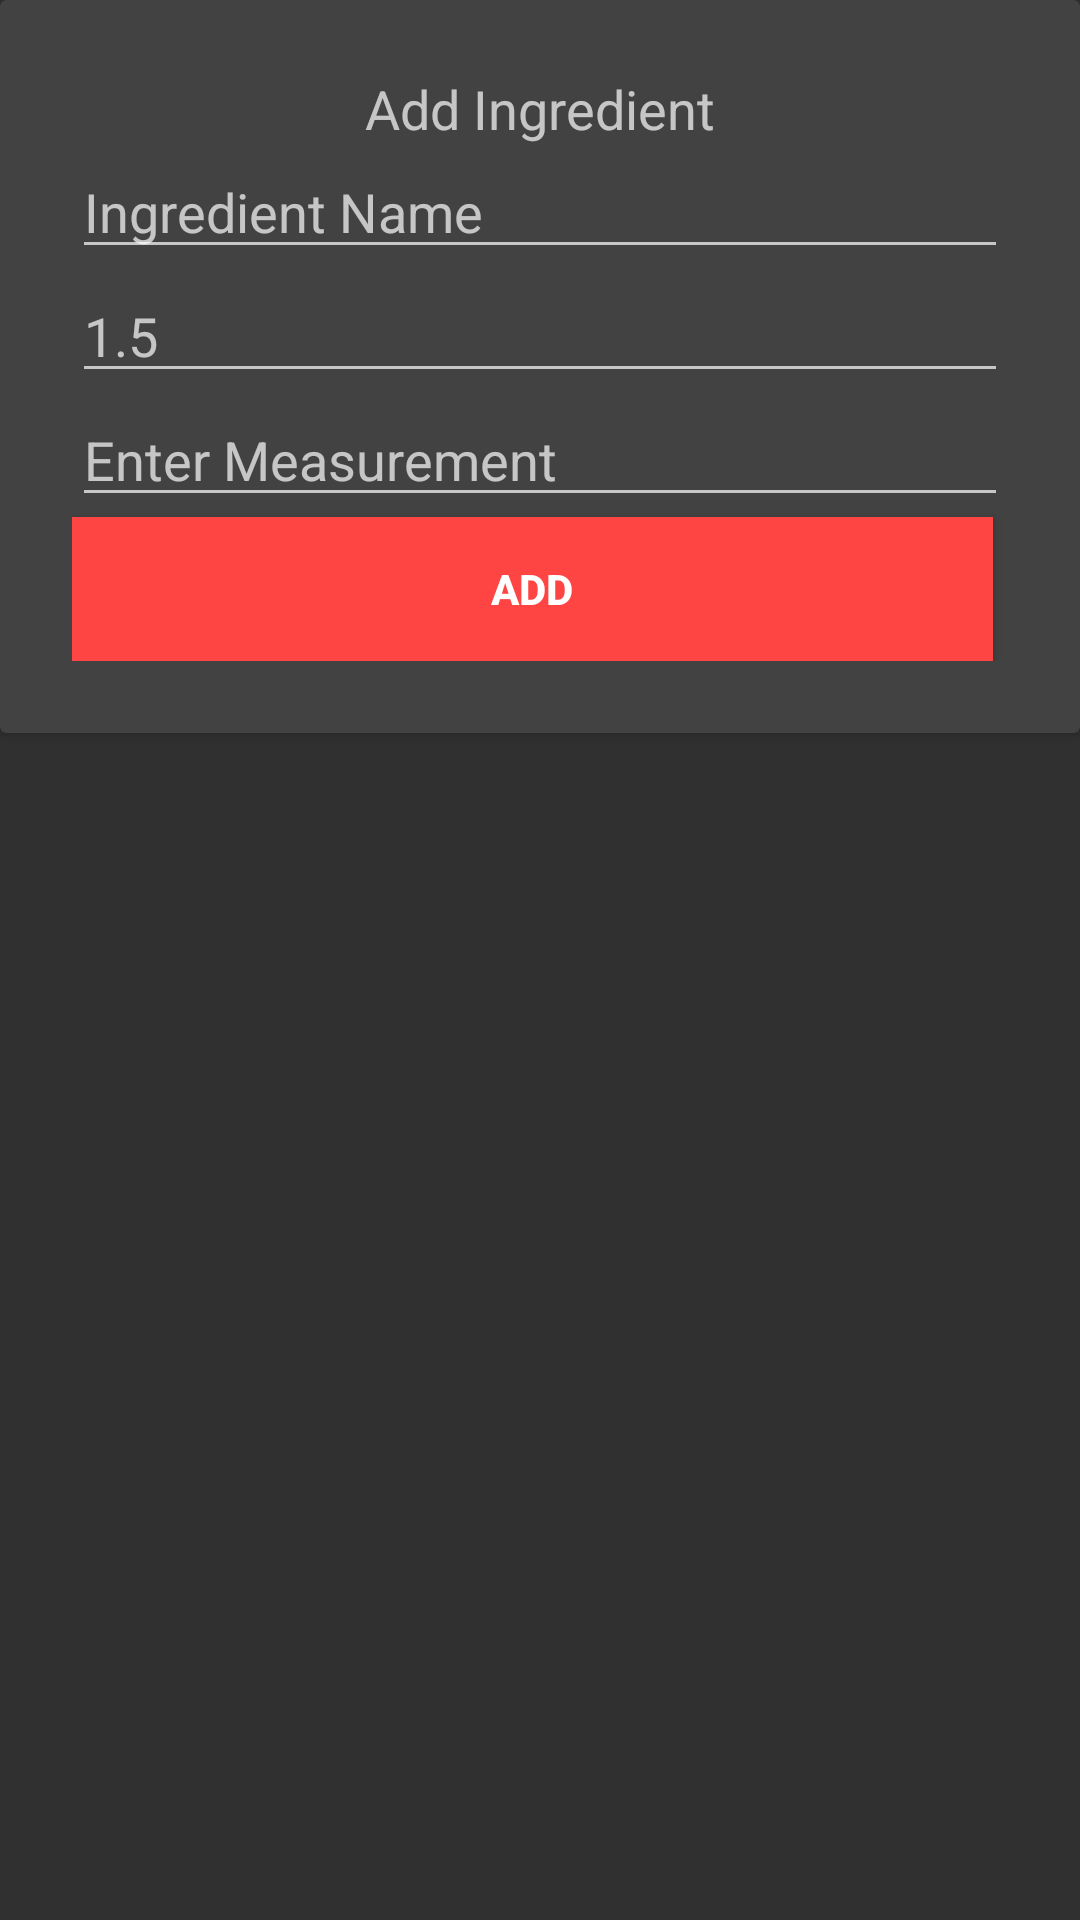

Layout XML and referenced resources for this Android screen:
<!-- AndroidManifest.xml: application theme Theme.AppCompat -->
<!-- res/layout/ingredients_popup.xml -->
<?xml version="1.0" encoding="utf-8"?>
<LinearLayout
    xmlns:android="http://schemas.android.com/apk/res/android"
    xmlns:app="http://schemas.android.com/apk/res-auto"
    android:id="@+id/linearLayout"
    android:layout_width="match_parent"
    android:layout_height="match_parent"
    android:orientation="vertical">

    <androidx.cardview.widget.CardView
        android:layout_width="wrap_content"
        android:layout_height="wrap_content">

        <RelativeLayout
            android:padding="24dp"
            android:layout_width="match_parent"
            android:layout_height="wrap_content">

            <TextView
                android:id="@+id/ingredients_popup_title"
                android:layout_width="wrap_content"
                android:layout_height="wrap_content"
                android:layout_centerHorizontal="true"
                android:textSize="18sp"
                android:text="@string/add_ingredient"/>

            <EditText
                android:id="@+id/ingredients_popup_name"
                android:layout_width="match_parent"
                android:layout_height="wrap_content"
                android:layout_below="@+id/ingredients_popup_title"
                android:hint="@string/ingredient_name" />

            <EditText
                android:id="@+id/ingredients_popup_quantity"
                android:layout_width="match_parent"
                android:layout_height="wrap_content"
                android:layout_below="@+id/ingredients_popup_name"
                android:hint="@string/ingredients_quantity"
                android:inputType="numberDecimal"/>

            <EditText
                android:id="@+id/ingredients_popup_measurement"
                android:layout_width="match_parent"
                android:layout_height="wrap_content"
                android:text=""
                android:hint="@string/enter_measurement"
                android:layout_below="@id/ingredients_popup_quantity"/>


            <Button
                android:id="@+id/ingredients_popup_save_button"
                android:layout_width="match_parent"
                android:layout_height="wrap_content"
                android:layout_below="@id/ingredients_popup_measurement"
                android:layout_marginEnd="5dp"
                android:background="@android:color/holo_red_light"
                android:text="@string/add"
                android:textSize="14sp"
                app:backgroundTint="#F34C4C"
                android:textStyle="bold"/>

        </RelativeLayout>

    </androidx.cardview.widget.CardView>
</LinearLayout>
<!-- resources referenced by this layout -->
<resources>
  <string name="add">Add</string>
  <string name="add_ingredient">Add Ingredient</string>
  <string name="enter_measurement">Enter Measurement</string>
  <string name="ingredient_name">Ingredient Name</string>
  <string name="ingredients_quantity">1.5</string>
</resources>
